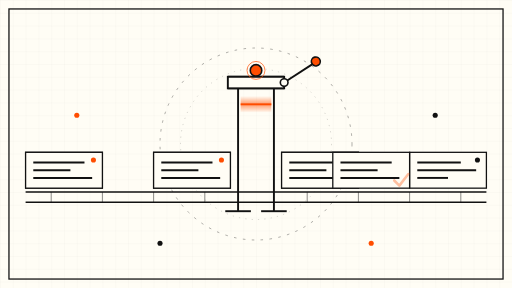
t = 0.00 s
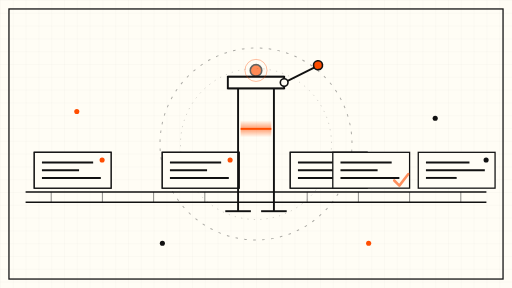
t = 1.63 s
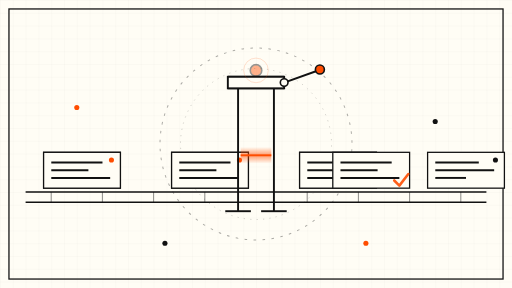
t = 3.38 s
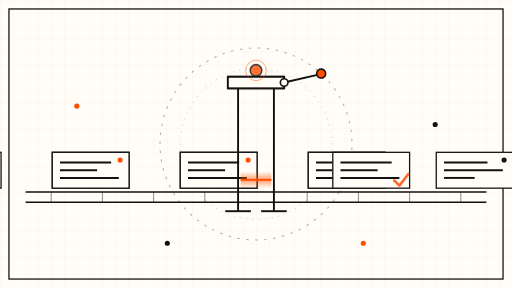
t = 5.00 s
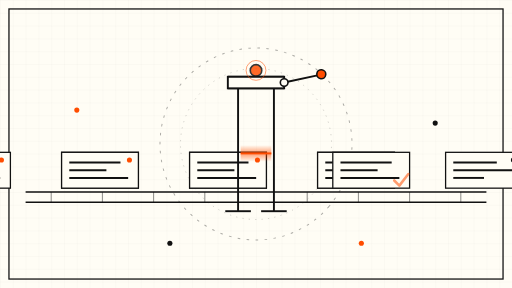
t = 6.75 s
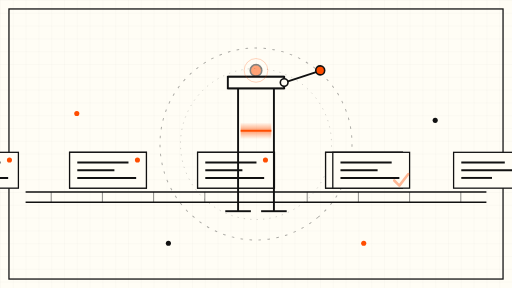
t = 8.25 s

The animated SVG that drew these frames (rendered in a browser with its animation timeline set to each time). Animation: 15 SMIL elements (animate=11,animateTransform=4); frames cover the first 8.25 s, repeats indefinitely.

<svg xmlns="http://www.w3.org/2000/svg" viewBox="0 0 800 450" width="800" height="450" role="img" aria-label="Abstract code quality gate animation">
  <defs>
    <pattern id="grid" width="20" height="20" patternUnits="userSpaceOnUse">
      <path d="M 20 0 H 0 V 20" fill="none" stroke="#111111" stroke-opacity="0.06" stroke-width="1"/>
    </pattern>
    <linearGradient id="beamGrad" x1="0" y1="0" x2="0" y2="1">
      <stop offset="0" stop-color="#FF4D00" stop-opacity="0"/>
      <stop offset="0.5" stop-color="#FF4D00" stop-opacity="0.55"/>
      <stop offset="1" stop-color="#FF4D00" stop-opacity="0"/>
    </linearGradient>
  </defs>

  <!-- Cream drawing sheet + fine grid -->
  <rect x="0" y="0" width="800" height="450" fill="#FFFDF5"/>
  <rect x="0" y="0" width="800" height="450" fill="url(#grid)"/>
  <rect x="14" y="14" width="772" height="422" fill="none" stroke="#111111" stroke-width="2"/>

  <!-- Slow rotating dashed ring behind the gate -->
  <g transform="translate(400 225)">
    <circle r="150" fill="none" stroke="#111111" stroke-width="1.5" stroke-dasharray="4 10" stroke-opacity="0.35">
      <animateTransform attributeName="transform" type="rotate" from="0" to="360" dur="60s" repeatCount="indefinite"/>
    </circle>
    <circle r="118" fill="none" stroke="#111111" stroke-width="1" stroke-dasharray="2 8" stroke-opacity="0.25">
      <animateTransform attributeName="transform" type="rotate" from="360" to="0" dur="90s" repeatCount="indefinite"/>
    </circle>
  </g>

  <!-- Conveyor track -->
  <line x1="40" y1="300" x2="760" y2="300" stroke="#111111" stroke-width="2"/>
  <line x1="40" y1="316" x2="760" y2="316" stroke="#111111" stroke-width="2"/>
  <g stroke="#111111" stroke-width="1.5" stroke-opacity="0.5">
    <line x1="80" y1="300" x2="80" y2="316"/>
    <line x1="160" y1="300" x2="160" y2="316"/>
    <line x1="240" y1="300" x2="240" y2="316"/>
    <line x1="320" y1="300" x2="320" y2="316"/>
    <line x1="480" y1="300" x2="480" y2="316"/>
    <line x1="560" y1="300" x2="560" y2="316"/>
    <line x1="640" y1="300" x2="640" y2="316"/>
    <line x1="720" y1="300" x2="720" y2="316"/>
  </g>

  <!-- Flowing tape of code blocks (pattern repeats every 200px, so the 200px loop jump is seamless) -->
  <g>
    <animateTransform attributeName="transform" type="translate" from="0 0" to="200 0" dur="24s" repeatCount="indefinite"/>
    <!-- tile A -->
    <g>
      <g transform="translate(-160 0)">
        <rect x="0" y="238" width="120" height="56" fill="#FFFDF5" stroke="#111111" stroke-width="2"/>
        <line x1="12" y1="254" x2="92" y2="254" stroke="#111111" stroke-width="3"/>
        <line x1="12" y1="266" x2="70" y2="266" stroke="#111111" stroke-width="3"/>
        <line x1="12" y1="278" x2="104" y2="278" stroke="#111111" stroke-width="3"/>
        <circle cx="106" cy="250" r="4" fill="#FF4D00"/>
      </g>
      <g transform="translate(40 0)">
        <rect x="0" y="238" width="120" height="56" fill="#FFFDF5" stroke="#111111" stroke-width="2"/>
        <line x1="12" y1="254" x2="80" y2="254" stroke="#111111" stroke-width="3"/>
        <line x1="12" y1="266" x2="104" y2="266" stroke="#111111" stroke-width="3"/>
        <line x1="12" y1="278" x2="60" y2="278" stroke="#111111" stroke-width="3"/>
        <circle cx="106" cy="250" r="4" fill="#111111"/>
      </g>
    </g>
    <!-- tile B (identical, offset 200px) -->
    <g>
      <g transform="translate(40 0)">
        <rect x="0" y="238" width="120" height="56" fill="#FFFDF5" stroke="#111111" stroke-width="2"/>
        <line x1="12" y1="254" x2="92" y2="254" stroke="#111111" stroke-width="3"/>
        <line x1="12" y1="266" x2="70" y2="266" stroke="#111111" stroke-width="3"/>
        <line x1="12" y1="278" x2="104" y2="278" stroke="#111111" stroke-width="3"/>
        <circle cx="106" cy="250" r="4" fill="#FF4D00"/>
      </g>
      <g transform="translate(240 0)">
        <rect x="0" y="238" width="120" height="56" fill="#FFFDF5" stroke="#111111" stroke-width="2"/>
        <line x1="12" y1="254" x2="80" y2="254" stroke="#111111" stroke-width="3"/>
        <line x1="12" y1="266" x2="104" y2="266" stroke="#111111" stroke-width="3"/>
        <line x1="12" y1="278" x2="60" y2="278" stroke="#111111" stroke-width="3"/>
        <circle cx="106" cy="250" r="4" fill="#111111"/>
      </g>
    </g>
    <!-- tile C (identical, offset 400px) -->
    <g>
      <g transform="translate(240 0)">
        <rect x="0" y="238" width="120" height="56" fill="#FFFDF5" stroke="#111111" stroke-width="2"/>
        <line x1="12" y1="254" x2="92" y2="254" stroke="#111111" stroke-width="3"/>
        <line x1="12" y1="266" x2="70" y2="266" stroke="#111111" stroke-width="3"/>
        <line x1="12" y1="278" x2="104" y2="278" stroke="#111111" stroke-width="3"/>
        <circle cx="106" cy="250" r="4" fill="#FF4D00"/>
      </g>
      <g transform="translate(440 0)">
        <rect x="0" y="238" width="120" height="56" fill="#FFFDF5" stroke="#111111" stroke-width="2"/>
        <line x1="12" y1="254" x2="80" y2="254" stroke="#111111" stroke-width="3"/>
        <line x1="12" y1="266" x2="104" y2="266" stroke="#111111" stroke-width="3"/>
        <line x1="12" y1="278" x2="60" y2="278" stroke="#111111" stroke-width="3"/>
        <circle cx="106" cy="250" r="4" fill="#111111"/>
      </g>
    </g>
    <!-- tile D (identical, offset 600px) -->
    <g>
      <g transform="translate(440 0)">
        <rect x="0" y="238" width="120" height="56" fill="#FFFDF5" stroke="#111111" stroke-width="2"/>
        <line x1="12" y1="254" x2="92" y2="254" stroke="#111111" stroke-width="3"/>
        <line x1="12" y1="266" x2="70" y2="266" stroke="#111111" stroke-width="3"/>
        <line x1="12" y1="278" x2="104" y2="278" stroke="#111111" stroke-width="3"/>
        <circle cx="106" cy="250" r="4" fill="#FF4D00"/>
      </g>
      <g transform="translate(640 0)">
        <rect x="0" y="238" width="120" height="56" fill="#FFFDF5" stroke="#111111" stroke-width="2"/>
        <line x1="12" y1="254" x2="80" y2="254" stroke="#111111" stroke-width="3"/>
        <line x1="12" y1="266" x2="104" y2="266" stroke="#111111" stroke-width="3"/>
        <line x1="12" y1="278" x2="60" y2="278" stroke="#111111" stroke-width="3"/>
        <circle cx="106" cy="250" r="4" fill="#111111"/>
      </g>
    </g>
  </g>

  <!-- Scanning gate frame -->
  <g stroke="#111111" stroke-width="3" fill="none">
    <line x1="372" y1="120" x2="372" y2="330"/>
    <line x1="428" y1="120" x2="428" y2="330"/>
    <line x1="356" y1="120" x2="444" y2="120"/>
    <line x1="356" y1="138" x2="444" y2="138"/>
  </g>
  <rect x="356" y="120" width="88" height="18" fill="#FFFDF5" stroke="#111111" stroke-width="3"/>
  <!-- gate feet -->
  <line x1="352" y1="330" x2="392" y2="330" stroke="#111111" stroke-width="3"/>
  <line x1="408" y1="330" x2="448" y2="330" stroke="#111111" stroke-width="3"/>

  <!-- Orange scanner beam sweeping slowly inside the gate -->
  <rect x="376" y="150" width="48" height="26" fill="url(#beamGrad)">
    <animate attributeName="y" values="150;268;150" keyTimes="0;0.5;1" dur="10s" repeatCount="indefinite"/>
  </rect>
  <line x1="376" y1="163" x2="424" y2="163" stroke="#FF4D00" stroke-width="3">
    <animate attributeName="y1" values="163;281;163" keyTimes="0;0.5;1" dur="10s" repeatCount="indefinite"/>
    <animate attributeName="y2" values="163;281;163" keyTimes="0;0.5;1" dur="10s" repeatCount="indefinite"/>
  </line>

  <!-- Pass indicator: gently pulsing orange lamp on the gate top -->
  <circle cx="400" cy="110" r="9" fill="#FF4D00" stroke="#111111" stroke-width="2.5">
    <animate attributeName="opacity" values="1;0.35;1" keyTimes="0;0.5;1" dur="6s" repeatCount="indefinite"/>
  </circle>
  <circle cx="400" cy="110" r="16" fill="none" stroke="#FF4D00" stroke-width="1.5">
    <animate attributeName="opacity" values="0.7;0.1;0.7" keyTimes="0;0.5;1" dur="6s" repeatCount="indefinite"/>
    <animate attributeName="r" values="14;20;14" keyTimes="0;0.5;1" dur="6s" repeatCount="indefinite"/>
  </circle>

  <!-- Gate lever rocking gently -->
  <g transform="translate(444 129)">
    <g>
      <animateTransform attributeName="transform" type="rotate" values="-14;10;-14" keyTimes="0;0.5;1" dur="12s" repeatCount="indefinite"/>
      <line x1="0" y1="0" x2="52" y2="-18" stroke="#111111" stroke-width="3"/>
      <circle cx="56" cy="-20" r="7" fill="#FF4D00" stroke="#111111" stroke-width="2.5"/>
    </g>
    <circle cx="0" cy="0" r="6" fill="#FFFDF5" stroke="#111111" stroke-width="2.5"/>
  </g>

  <!-- Checked block emerging past the gate, with a small rising orange tick -->
  <g transform="translate(520 0)">
    <rect x="0" y="238" width="120" height="56" fill="#FFFDF5" stroke="#111111" stroke-width="2"/>
    <line x1="12" y1="254" x2="92" y2="254" stroke="#111111" stroke-width="3"/>
    <line x1="12" y1="266" x2="70" y2="266" stroke="#111111" stroke-width="3"/>
    <line x1="12" y1="278" x2="104" y2="278" stroke="#111111" stroke-width="3"/>
    <path d="M 96 282 l 8 8 l 14 -18" fill="none" stroke="#FF4D00" stroke-width="4" stroke-linecap="round" stroke-linejoin="round">
      <animate attributeName="opacity" values="0.35;1;0.35" keyTimes="0;0.5;1" dur="8s" repeatCount="indefinite"/>
    </path>
  </g>

  <!-- Slow drifting signal dots above the tape -->
  <circle cx="120" cy="180" r="4" fill="#FF4D00">
    <animate attributeName="cy" values="180;164;180" keyTimes="0;0.5;1" dur="9s" repeatCount="indefinite"/>
  </circle>
  <circle cx="680" cy="180" r="4" fill="#111111">
    <animate attributeName="cy" values="180;196;180" keyTimes="0;0.5;1" dur="11s" repeatCount="indefinite"/>
  </circle>
  <circle cx="250" cy="380" r="4" fill="#111111">
    <animate attributeName="cx" values="250;266;250" keyTimes="0;0.5;1" dur="14s" repeatCount="indefinite"/>
  </circle>
  <circle cx="580" cy="380" r="4" fill="#FF4D00">
    <animate attributeName="cx" values="580;564;580" keyTimes="0;0.5;1" dur="13s" repeatCount="indefinite"/>
  </circle>
</svg>
